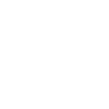
t = 0.00 s
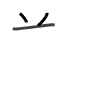
t = 2.75 s
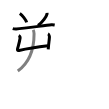
t = 5.50 s
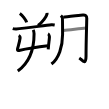
t = 8.50 s
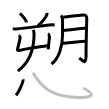
t = 11.25 s
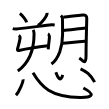
t = 14.00 s

The animated SVG that drew these frames (rendered in a browser with its animation timeline set to each time). Animation: 14 SMIL elements (animate=14); one cycle of 14.00 s.

<svg width="109px" height="109px" viewBox="0 0 px 109px" xmlns="http://www.w3.org/2000/svg" xmlns:xlink="http://www.w3.org/1999/xlink" xml:space="preserve" version="1.1"  baseProfile="full">
<path d="M19.81,13.58c2.4,1.55,6.2,6.36,6.8,8.77" style="fill:none;stroke:black;stroke-width:3;opacity:0">
  <animate attributeType="CSS" attributeName="opacity" from="0" to="1" begin="0s" dur="1s" repeatCount="0" fill="freeze" />
</path>
<path d="M47.04,12.89c0.03,0.3,0.05,0.77-0.05,1.19c-0.62,2.51-4.16,8.03-9.01,11.41" style="fill:none;stroke:black;stroke-width:3;opacity:0">
  <animate attributeType="CSS" attributeName="opacity" from="0" to="1" begin="1s" dur="1s" repeatCount="0" fill="freeze" />
</path>
<path d="M12.75,28.65c0.94,0.29,2.66,0.31,3.6,0.29c7.66-0.21,28.65-3.69,35.05-4.2c1.56-0.12,2.51,0.14,3.29,0.28" style="fill:none;stroke:black;stroke-width:3;opacity:0">
  <animate attributeType="CSS" attributeName="opacity" from="0" to="1" begin="2s" dur="1s" repeatCount="0" fill="freeze" />
</path>
<path d="M18.64,35.59c0.73,0.34,1.55,1.78,1.46,2.46c-0.56,4.07-1.6,6.94-2.47,10.38c-0.38,1.52-0.33,2.49,1.45,2.09c8.92-2.02,18.44-3.45,28.89-4.67" style="fill:none;stroke:black;stroke-width:3;opacity:0">
  <animate attributeType="CSS" attributeName="opacity" from="0" to="1" begin="3s" dur="1s" repeatCount="0" fill="freeze" />
</path>
<path d="M47.97,33.87c0.73,0.34,1.51,2.53,1.46,3.22c-0.31,4.83-0.55,3.91-1.21,12.17" style="fill:none;stroke:black;stroke-width:3;opacity:0">
  <animate attributeType="CSS" attributeName="opacity" from="0" to="1" begin="4s" dur="1s" repeatCount="0" fill="freeze" />
</path>
<path d="M33.21,29.8c0.56,1.12,0.86,2.5,0.86,3.9c0,10.55-2.07,27.05-16.29,37.27" style="fill:none;stroke:black;stroke-width:3;opacity:0">
  <animate attributeType="CSS" attributeName="opacity" from="0" to="1" begin="5s" dur="1s" repeatCount="0" fill="freeze" />
</path>
<path d="M60.85,15.52c0.74,0.65,1.24,1.29,1.48,1.94c0.25,0.65,0.25,15.64,0.25,17.1c0,11.94-3.7,23.79-11.13,29.47" style="fill:none;stroke:black;stroke-width:3;opacity:0">
  <animate attributeType="CSS" attributeName="opacity" from="0" to="1" begin="6s" dur="1s" repeatCount="0" fill="freeze" />
</path>
<path d="M63.31,17.22c2.9-0.17,17.46-2.1,19.62-2.27c2.32-0.19,3.83,0.81,3.83,3.33c0,3.73-0.72,23.48-0.72,37.66c0,10.59-4.34,3.53-6.76,1.96" style="fill:none;stroke:black;stroke-width:3;opacity:0">
  <animate attributeType="CSS" attributeName="opacity" from="0" to="1" begin="7s" dur="1s" repeatCount="0" fill="freeze" />
</path>
<path d="M63.34,30.51c5.79-0.38,15.7-1.83,22.7-2.4" style="fill:none;stroke:black;stroke-width:3;opacity:0">
  <animate attributeType="CSS" attributeName="opacity" from="0" to="1" begin="8s" dur="1s" repeatCount="0" fill="freeze" />
</path>
<path d="M62.58,43.35c7.72-0.57,13.55-1.64,22.48-2.02" style="fill:none;stroke:black;stroke-width:3;opacity:0">
  <animate attributeType="CSS" attributeName="opacity" from="0" to="1" begin="9s" dur="1s" repeatCount="0" fill="freeze" />
</path>
<path d="M23.06,79.38c0.39,2.25-3.92,12.17-7.06,15.92" style="fill:none;stroke:black;stroke-width:3;opacity:0">
  <animate attributeType="CSS" attributeName="opacity" from="0" to="1" begin="10s" dur="1s" repeatCount="0" fill="freeze" />
</path>
<path d="M33,72.82c8.25,13.93,17.5,24.43,47.2,24.68c13.64,0.11,14.53-3.5,3.15-9.47" style="fill:none;stroke:black;stroke-width:3;opacity:0">
  <animate attributeType="CSS" attributeName="opacity" from="0" to="1" begin="11s" dur="1s" repeatCount="0" fill="freeze" />
</path>
<path d="M55.83,72.32c1.95,5.25,4.79,10.5,6.88,2.46" style="fill:none;stroke:black;stroke-width:3;opacity:0">
  <animate attributeType="CSS" attributeName="opacity" from="0" to="1" begin="12s" dur="1s" repeatCount="0" fill="freeze" />
</path>
<path d="M80.55,68.8c5.5,2.67,9.63,5.1,14.1,13.36" style="fill:none;stroke:black;stroke-width:3;opacity:0">
  <animate attributeType="CSS" attributeName="opacity" from="0" to="1" begin="13s" dur="1s" repeatCount="0" fill="freeze" />
</path>
</svg>
